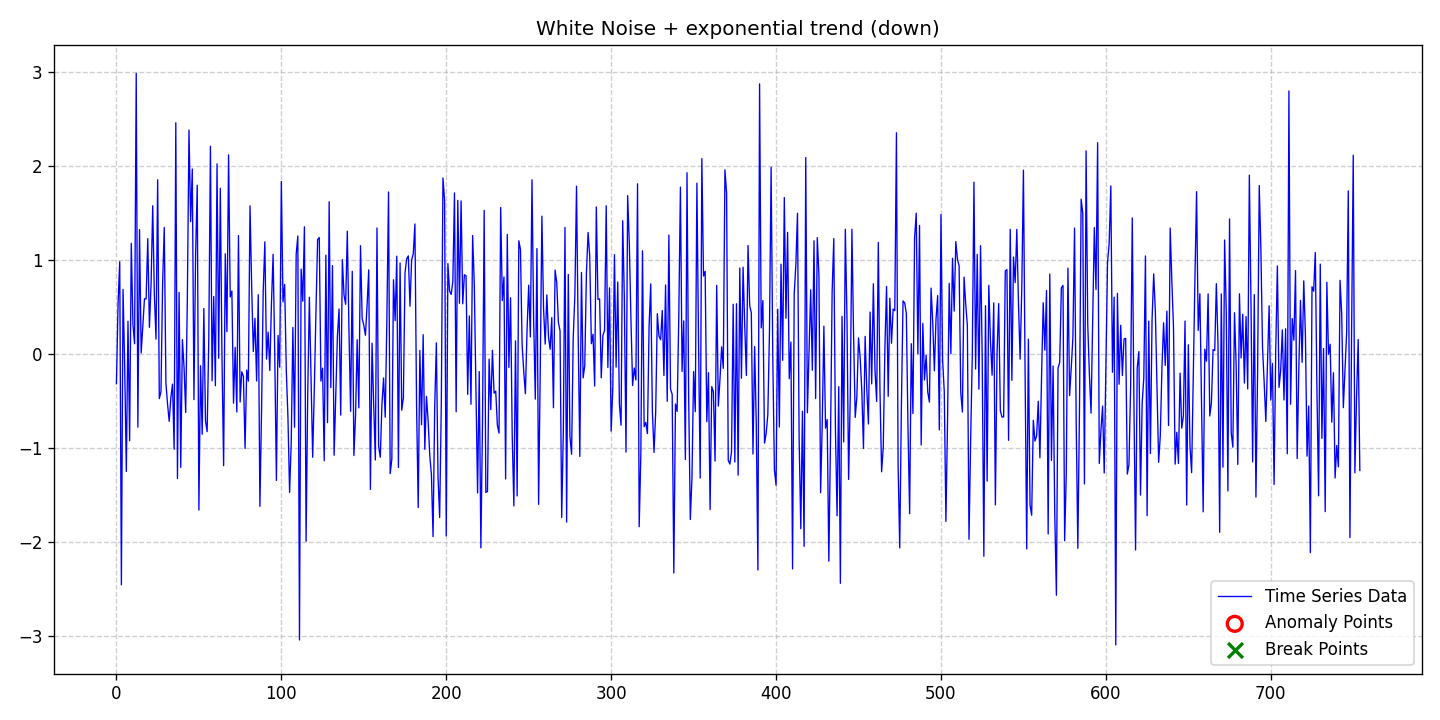

Source data for this figure (header and first rows):
date, data, stationary, det_lin_up, det_lin_down, det_quad, det_cubic, det_exp, det_damped, stoc_trend, volatility, single_seas, multiple_seas, point_anom_single, point_anom_multi, collect_anom, context_anom, mean_shift, var_shift, trend_shift, point_anom_count, point_anom_location, point_anom_point, collect_anom_count
2020-01-01, -0.3163, 0, 0, 0, 0, 0, 1, 0, 0, 0, 0, 0, 0, 0, 0, 0, 0, 0, 0, 0, none, , 0
2020-01-02, 0.5429, 0, 0, 0, 0, 0, 1, 0, 0, 0, 0, 0, 0, 0, 0, 0, 0, 0, 0, 0, none, , 0
2020-01-03, 0.9809, 0, 0, 0, 0, 0, 1, 0, 0, 0, 0, 0, 0, 0, 0, 0, 0, 0, 0, 0, none, , 0
2020-01-04, -2.456, 0, 0, 0, 0, 0, 1, 0, 0, 0, 0, 0, 0, 0, 0, 0, 0, 0, 0, 0, none, , 0
2020-01-05, 0.6853, 0, 0, 0, 0, 0, 1, 0, 0, 0, 0, 0, 0, 0, 0, 0, 0, 0, 0, 0, none, , 0
2020-01-06, -0.1279, 0, 0, 0, 0, 0, 1, 0, 0, 0, 0, 0, 0, 0, 0, 0, 0, 0, 0, 0, none, , 0
2020-01-07, -1.251, 0, 0, 0, 0, 0, 1, 0, 0, 0, 0, 0, 0, 0, 0, 0, 0, 0, 0, 0, none, , 0
2020-01-08, 0.3474, 0, 0, 0, 0, 0, 1, 0, 0, 0, 0, 0, 0, 0, 0, 0, 0, 0, 0, 0, none, , 0
2020-01-09, -0.9238, 0, 0, 0, 0, 0, 1, 0, 0, 0, 0, 0, 0, 0, 0, 0, 0, 0, 0, 0, none, , 0
2020-01-10, 1.175, 0, 0, 0, 0, 0, 1, 0, 0, 0, 0, 0, 0, 0, 0, 0, 0, 0, 0, 0, none, , 0
2020-01-11, 0.3136, 0, 0, 0, 0, 0, 1, 0, 0, 0, 0, 0, 0, 0, 0, 0, 0, 0, 0, 0, none, , 0
2020-01-12, 0.1076, 0, 0, 0, 0, 0, 1, 0, 0, 0, 0, 0, 0, 0, 0, 0, 0, 0, 0, 0, none, , 0
2020-01-13, 2.984, 0, 0, 0, 0, 0, 1, 0, 0, 0, 0, 0, 0, 0, 0, 0, 0, 0, 0, 0, none, , 0
2020-01-14, -0.7793, 0, 0, 0, 0, 0, 1, 0, 0, 0, 0, 0, 0, 0, 0, 0, 0, 0, 0, 0, none, , 0
2020-01-15, 1.322, 0, 0, 0, 0, 0, 1, 0, 0, 0, 0, 0, 0, 0, 0, 0, 0, 0, 0, 0, none, , 0
2020-01-16, 0.009462, 0, 0, 0, 0, 0, 1, 0, 0, 0, 0, 0, 0, 0, 0, 0, 0, 0, 0, 0, none, , 0
2020-01-17, 0.3033, 0, 0, 0, 0, 0, 1, 0, 0, 0, 0, 0, 0, 0, 0, 0, 0, 0, 0, 0, none, , 0
2020-01-18, 0.586, 0, 0, 0, 0, 0, 1, 0, 0, 0, 0, 0, 0, 0, 0, 0, 0, 0, 0, 0, none, , 0
2020-01-19, 0.5845, 0, 0, 0, 0, 0, 1, 0, 0, 0, 0, 0, 0, 0, 0, 0, 0, 0, 0, 0, none, , 0
2020-01-20, 1.226, 0, 0, 0, 0, 0, 1, 0, 0, 0, 0, 0, 0, 0, 0, 0, 0, 0, 0, 0, none, , 0
2020-01-21, 0.282, 0, 0, 0, 0, 0, 1, 0, 0, 0, 0, 0, 0, 0, 0, 0, 0, 0, 0, 0, none, , 0
2020-01-22, 0.7419, 0, 0, 0, 0, 0, 1, 0, 0, 0, 0, 0, 0, 0, 0, 0, 0, 0, 0, 0, none, , 0
2020-01-23, 1.576, 0, 0, 0, 0, 0, 1, 0, 0, 0, 0, 0, 0, 0, 0, 0, 0, 0, 0, 0, none, , 0
2020-01-24, 0.6204, 0, 0, 0, 0, 0, 1, 0, 0, 0, 0, 0, 0, 0, 0, 0, 0, 0, 0, 0, none, , 0
2020-01-25, 0.1574, 0, 0, 0, 0, 0, 1, 0, 0, 0, 0, 0, 0, 0, 0, 0, 0, 0, 0, 0, none, , 0
2020-01-26, 1.852, 0, 0, 0, 0, 0, 1, 0, 0, 0, 0, 0, 0, 0, 0, 0, 0, 0, 0, 0, none, , 0
2020-01-27, -0.4761, 0, 0, 0, 0, 0, 1, 0, 0, 0, 0, 0, 0, 0, 0, 0, 0, 0, 0, 0, none, , 0
2020-01-28, -0.4033, 0, 0, 0, 0, 0, 1, 0, 0, 0, 0, 0, 0, 0, 0, 0, 0, 0, 0, 0, none, , 0
2020-01-29, 0.7508, 0, 0, 0, 0, 0, 1, 0, 0, 0, 0, 0, 0, 0, 0, 0, 0, 0, 0, 0, none, , 0
2020-01-30, 1.346, 0, 0, 0, 0, 0, 1, 0, 0, 0, 0, 0, 0, 0, 0, 0, 0, 0, 0, 0, none, , 0
2020-01-31, -0.3076, 0, 0, 0, 0, 0, 1, 0, 0, 0, 0, 0, 0, 0, 0, 0, 0, 0, 0, 0, none, , 0
2020-02-01, -0.5365, 0, 0, 0, 0, 0, 1, 0, 0, 0, 0, 0, 0, 0, 0, 0, 0, 0, 0, 0, none, , 0
2020-02-02, -0.7171, 0, 0, 0, 0, 0, 1, 0, 0, 0, 0, 0, 0, 0, 0, 0, 0, 0, 0, 0, none, , 0
2020-02-03, -0.4637, 0, 0, 0, 0, 0, 1, 0, 0, 0, 0, 0, 0, 0, 0, 0, 0, 0, 0, 0, none, , 0
2020-02-04, -0.3221, 0, 0, 0, 0, 0, 1, 0, 0, 0, 0, 0, 0, 0, 0, 0, 0, 0, 0, 0, none, , 0
2020-02-05, -1.014, 0, 0, 0, 0, 0, 1, 0, 0, 0, 0, 0, 0, 0, 0, 0, 0, 0, 0, 0, none, , 0
2020-02-06, 2.458, 0, 0, 0, 0, 0, 1, 0, 0, 0, 0, 0, 0, 0, 0, 0, 0, 0, 0, 0, none, , 0
2020-02-07, -1.326, 0, 0, 0, 0, 0, 1, 0, 0, 0, 0, 0, 0, 0, 0, 0, 0, 0, 0, 0, none, , 0
2020-02-08, 0.6537, 0, 0, 0, 0, 0, 1, 0, 0, 0, 0, 0, 0, 0, 0, 0, 0, 0, 0, 0, none, , 0
2020-02-09, -1.207, 0, 0, 0, 0, 0, 1, 0, 0, 0, 0, 0, 0, 0, 0, 0, 0, 0, 0, 0, none, , 0
2020-02-10, 0.1518, 0, 0, 0, 0, 0, 1, 0, 0, 0, 0, 0, 0, 0, 0, 0, 0, 0, 0, 0, none, , 0
2020-02-11, -0.1442, 0, 0, 0, 0, 0, 1, 0, 0, 0, 0, 0, 0, 0, 0, 0, 0, 0, 0, 0, none, , 0
2020-02-12, -0.6229, 0, 0, 0, 0, 0, 1, 0, 0, 0, 0, 0, 0, 0, 0, 0, 0, 0, 0, 0, none, , 0
2020-02-13, 0.5977, 0, 0, 0, 0, 0, 1, 0, 0, 0, 0, 0, 0, 0, 0, 0, 0, 0, 0, 0, none, , 0
2020-02-14, 2.38, 0, 0, 0, 0, 0, 1, 0, 0, 0, 0, 0, 0, 0, 0, 0, 0, 0, 0, 0, none, , 0
2020-02-15, 1.407, 0, 0, 0, 0, 0, 1, 0, 0, 0, 0, 0, 0, 0, 0, 0, 0, 0, 0, 0, none, , 0
2020-02-16, 1.967, 0, 0, 0, 0, 0, 1, 0, 0, 0, 0, 0, 0, 0, 0, 0, 0, 0, 0, 0, none, , 0
2020-02-17, -0.4867, 0, 0, 0, 0, 0, 1, 0, 0, 0, 0, 0, 0, 0, 0, 0, 0, 0, 0, 0, none, , 0
2020-02-18, 1.057, 0, 0, 0, 0, 0, 1, 0, 0, 0, 0, 0, 0, 0, 0, 0, 0, 0, 0, 0, none, , 0
2020-02-19, 1.794, 0, 0, 0, 0, 0, 1, 0, 0, 0, 0, 0, 0, 0, 0, 0, 0, 0, 0, 0, none, , 0
2020-02-20, -1.661, 0, 0, 0, 0, 0, 1, 0, 0, 0, 0, 0, 0, 0, 0, 0, 0, 0, 0, 0, none, , 0
2020-02-21, -0.126, 0, 0, 0, 0, 0, 1, 0, 0, 0, 0, 0, 0, 0, 0, 0, 0, 0, 0, 0, none, , 0
2020-02-22, -0.8552, 0, 0, 0, 0, 0, 1, 0, 0, 0, 0, 0, 0, 0, 0, 0, 0, 0, 0, 0, none, , 0
2020-02-23, 0.4824, 0, 0, 0, 0, 0, 1, 0, 0, 0, 0, 0, 0, 0, 0, 0, 0, 0, 0, 0, none, , 0
2020-02-24, -0.7107, 0, 0, 0, 0, 0, 1, 0, 0, 0, 0, 0, 0, 0, 0, 0, 0, 0, 0, 0, none, , 0
2020-02-25, -0.8282, 0, 0, 0, 0, 0, 1, 0, 0, 0, 0, 0, 0, 0, 0, 0, 0, 0, 0, 0, none, , 0
2020-02-26, 0.1578, 0, 0, 0, 0, 0, 1, 0, 0, 0, 0, 0, 0, 0, 0, 0, 0, 0, 0, 0, none, , 0
2020-02-27, 2.209, 0, 0, 0, 0, 0, 1, 0, 0, 0, 0, 0, 0, 0, 0, 0, 0, 0, 0, 0, none, , 0
2020-02-28, -0.2854, 0, 0, 0, 0, 0, 1, 0, 0, 0, 0, 0, 0, 0, 0, 0, 0, 0, 0, 0, none, , 0
2020-02-29, 0.6105, 0, 0, 0, 0, 0, 1, 0, 0, 0, 0, 0, 0, 0, 0, 0, 0, 0, 0, 0, none, , 0
... 695 more rows
